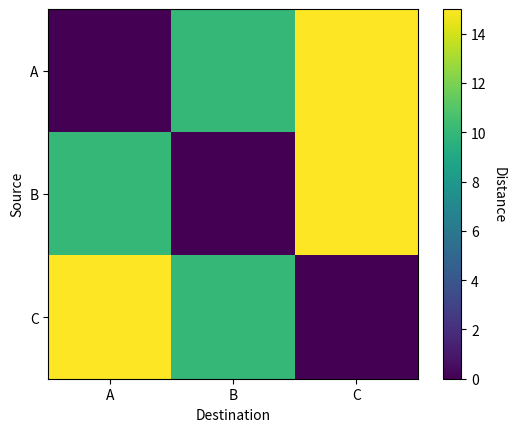

Here is the Python script that generated this plot:
import numpy as np
import matplotlib.pyplot as plt

# create a numpy array from the distance matrix
distance_matrix = np.array([
        [0, 10, 15],
        [10, 0, 15],
        [15, 10, 0]
])

# plot the distance matrix using imshow
fig, ax = plt.subplots()
im = ax.imshow(distance_matrix)

# set the ticks and tick labels
ax.set_xticks(np.arange(len(distance_matrix)))
ax.set_yticks(np.arange(len(distance_matrix)))
ax.set_xticklabels(['A', 'B', 'C'])
ax.set_yticklabels(['A', 'B', 'C'])

# set the axis labels
ax.set_xlabel('Destination')
ax.set_ylabel('Source')

# set the colorbar
cbar = ax.figure.colorbar(im, ax=ax)
cbar.ax.set_ylabel("Distance", rotation=-90, va="bottom")

# show the plot
plt.show()
